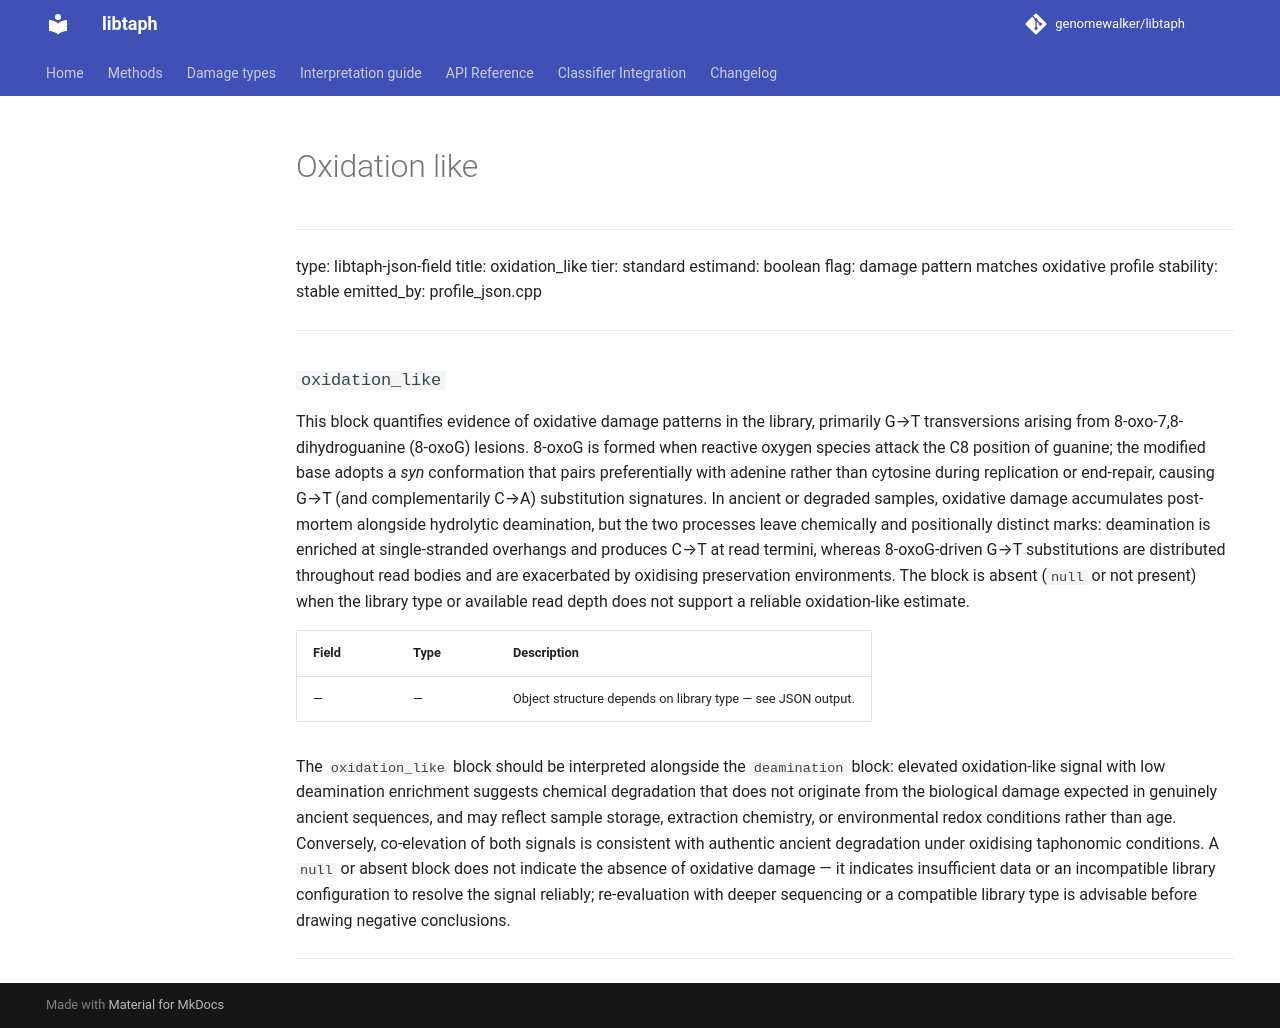

repository: genomewalker/libtaph · page: fields/oxidation_like/index.html · generator: mkdocs

---
type: libtaph-json-field
title: oxidation_like
tier: standard
estimand: boolean flag: damage pattern matches oxidative profile
stability: stable
emitted_by: profile_json.cpp
---

### `oxidation_like`

This block quantifies evidence of oxidative damage patterns in the library, primarily
G→T transversions arising from 8-oxo-7,8-dihydroguanine (8-oxoG) lesions. 8-oxoG is
formed when reactive oxygen species attack the C8 position of guanine; the modified base
adopts a *syn* conformation that pairs preferentially with adenine rather than cytosine
during replication or end-repair, causing G→T (and complementarily C→A) substitution
signatures. In ancient or degraded samples, oxidative damage accumulates post-mortem
alongside hydrolytic deamination, but the two processes leave chemically and
positionally distinct marks: deamination is enriched at single-stranded overhangs and
produces C→T at read termini, whereas 8-oxoG-driven G→T substitutions are distributed
throughout read bodies and are exacerbated by oxidising preservation environments. The
block is absent (`null` or not present) when the library type or available read depth
does not support a reliable oxidation-like estimate.

| Field | Type | Description |
|-------|------|-------------|
| — | — | Object structure depends on library type — see JSON output. |

The `oxidation_like` block should be interpreted alongside the `deamination` block:
elevated oxidation-like signal with low deamination enrichment suggests chemical
degradation that does not originate from the biological damage expected in genuinely
ancient sequences, and may reflect sample storage, extraction chemistry, or
environmental redox conditions rather than age. Conversely, co-elevation of both signals
is consistent with authentic ancient degradation under oxidising taphonomic conditions.
A `null` or absent block does not indicate the absence of oxidative damage — it indicates
insufficient data or an incompatible library configuration to resolve the signal
reliably; re-evaluation with deeper sequencing or a compatible library type is advisable
before drawing negative conclusions.


---
